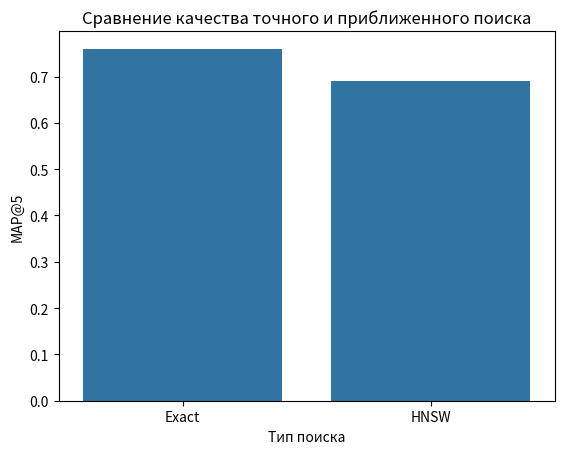

This chart was generated by the following Python code:
import seaborn as sns
import matplotlib.pyplot as plt

# models = ['Word2Vec', 'LSTM', 'MiniLM']
# times = [4.8, 24.6, 15.5]
# fig = sns.barplot(x=models, y=times)
# plt.title('Сравнение скорости получения представлений текстов')
# plt.xlabel('Модель')
# plt.ylabel('Время (мин)')
# fig.get_figure().savefig('time.png')

# models = ['Word2Vec', 'LSTM', 'MiniLM']
# scores = [0.76, 0.74, 0.8]
# fig = sns.barplot(x=models, y=scores)
# plt.title('Сравнение качества представлений')
# plt.xlabel('Модель')
# plt.ylabel('MAP@5')
# fig.get_figure().savefig('scores.png')

# vec_size = [32, 384]
# times = [2.549, 15.02]
# fig = sns.barplot(x=vec_size, y=times)
# plt.title('Сравнение скорости поиска')
# plt.xlabel('Размер представлений')
# plt.ylabel('Время (сек)')
# fig.get_figure().savefig('speed.png')

# построение индекса HNSW 43.6 мин
# построение индекса GIN 1.2 мин
#  wv   lstm  tr
# [0.82 0.75 0.88]

search_type = ["Exact", "HNSW"]
scores = [0.76, 0.69]
fig = sns.barplot(x=search_type, y=scores)
plt.title("Сравнение качества точного и приближенного поиска")
plt.xlabel("Тип поиска")
plt.ylabel("MAP@5")
fig.get_figure().savefig("index.png")
